Run: headless pygame with SDL's dummy video driver; simulated clock (each Clock.tick advances the game by its frame time, no real sleeping); random seed 0; keys injected as events and as key.get_pressed() state; no mouse input; restart key C tapped at the start of phases 3 and 4.
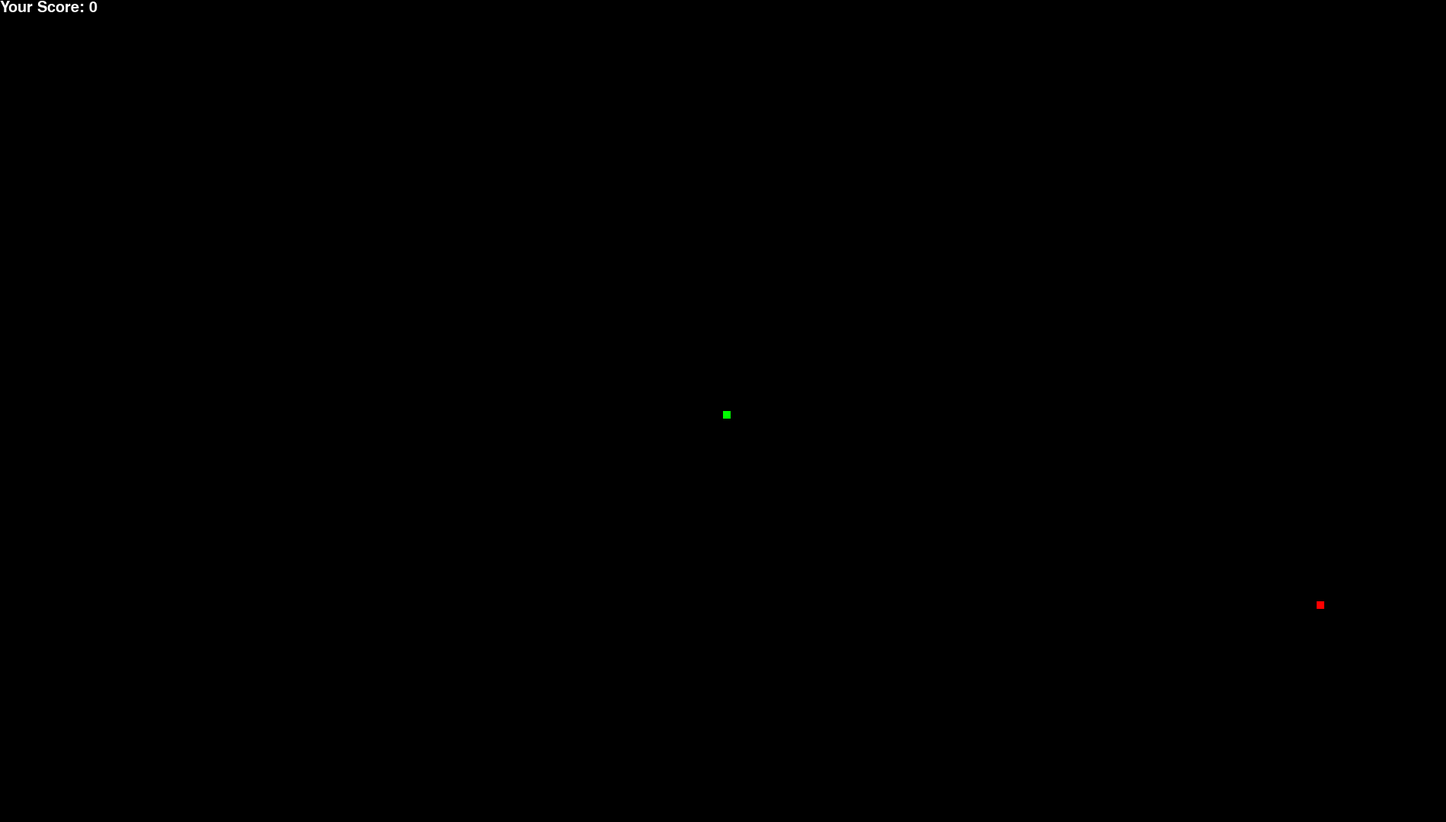
Frame 1 of 4 · flips 1–60 · no input
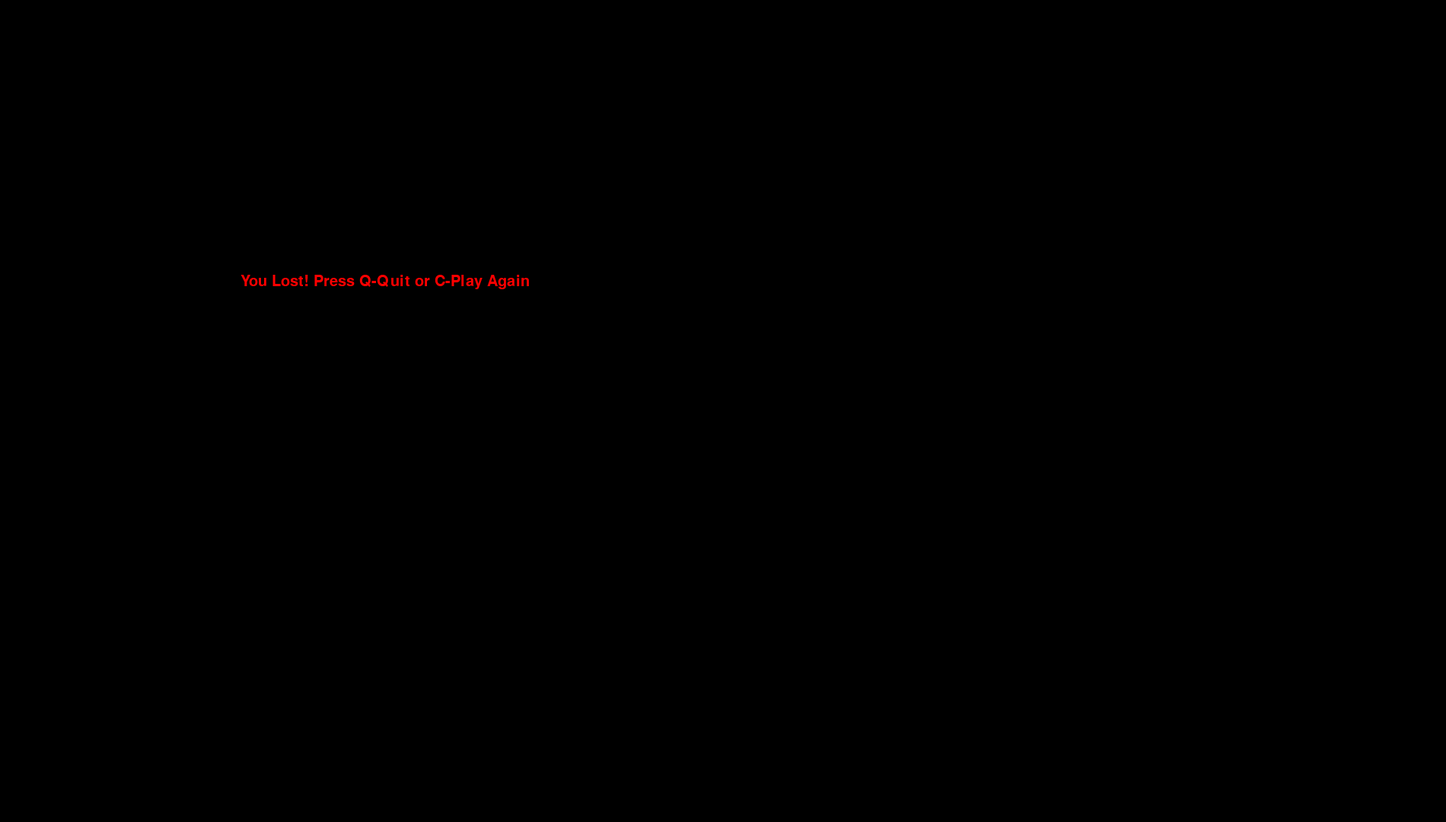
Frame 2 of 4 · flips 61–180 · tapped SPACE, RETURN · held RIGHT (→), D
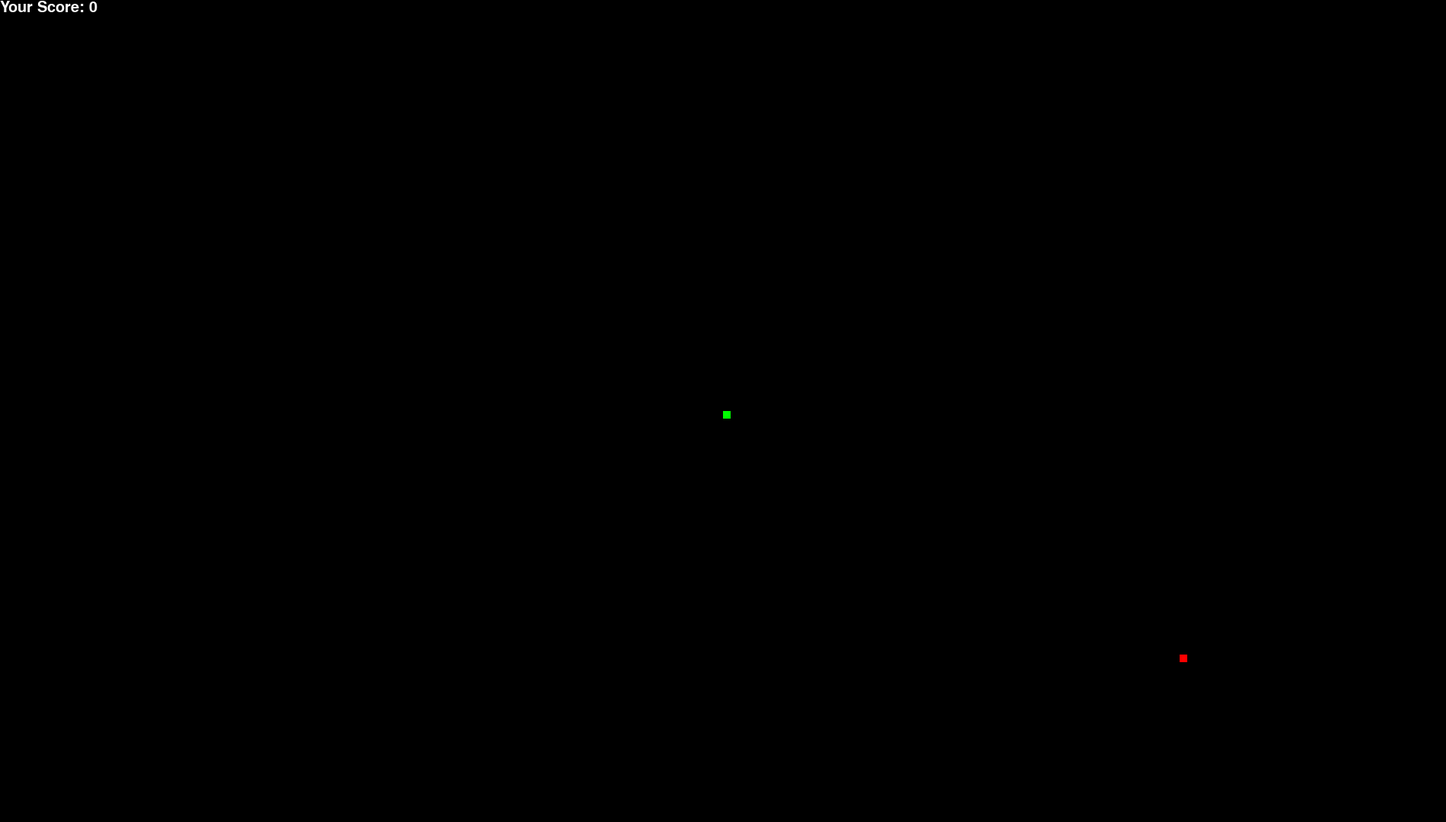
Frame 3 of 4 · flips 181–300 · tapped C · held DOWN (↓), S
Frame 4 of 4 · flips 301–420 · tapped C · held LEFT (←), A, UP (↑), W · screen same as frame 2, image omitted

The pygame program that drew these frames:

import pygame
import random
import time

# Initialize Pygame
pygame.init()

# Set screen dimensions
screen_width = 1900
screen_height = 1080
screen = pygame.display.set_mode((screen_width, screen_height))

# Title
pygame.display.set_caption("Snake Game")

# Colors
black = (0, 0, 0)
white = (255, 255, 255)
red = (255, 0, 0)
green = (0, 255, 0)

# Snake block size
block_size = 10

# Clock
clock =pygame.time.Clock()


# Font for displaying score
font_style = pygame.font.SysFont(None, 30)

def display_score(score):
    """Displays the score on the screen."""
    value = font_style.render("Your Score: " + str(score), True, white)
    screen.blit(value, [0, 0])

def draw_snake(snake_block, snake_list):
    """Draws the snake on the screen."""
    for x, y in snake_list:
        pygame.draw.rect(screen, green, [x, y, block_size, block_size])

def message(msg, color):
    """Displays a message on the screen."""
    mesg = font_style.render(msg, True, color)
    screen.blit(mesg, [screen_width / 6, screen_height / 3])

def game_loop():
    """Main game loop."""
    game_over = False
    game_close = False

    x1 = screen_width / 2
    y1 = screen_height / 2
    x1_change = 0
    y1_change = 0

    snake_list = []
    snake_length = 1

    # Food coordinates
    foodx = round(random.randrange(0, screen_width - block_size) / 10.0) * 10.0
    foody = round(random.randrange(0, screen_height - block_size) / 10.0) * 10.0

    # Game loop
    while not game_over:
        while game_close == True:
            screen.fill(black)
            message("You Lost! Press Q-Quit or C-Play Again", red)
            pygame.display.update()

            # Event handling for game over screen
            for event in pygame.event.get():
                if event.type == pygame.KEYDOWN:
                    if event.key == pygame.K_q:
                        game_over = True
                        game_close = False
                    if event.key == pygame.K_c:
                        game_loop()

        # Event handling for game in progress
        for event in pygame.event.get():
            if event.type == pygame.QUIT:
                game_over = True
            if event.type == pygame.KEYDOWN:
                if event.key == pygame.K_LEFT:
                    x1_change = -block_size
                    y1_change = 0
                elif event.key == pygame.K_RIGHT:
                    x1_change = block_size
                    y1_change = 0
                elif event.key == pygame.K_UP:
                    y1_change = -block_size
                    x1_change = 0
                elif event.key == pygame.K_DOWN:
                    y1_change = block_size
                    x1_change = 0

        # Boundary checks
        if x1 >= screen_width or x1 < 0 or y1 >= screen_height or y1 < 0:
            game_close = True

        # Snake movement
        x1 += x1_change
        y1 += y1_change
        screen.fill(black)

        # Draw food
        pygame.draw.rect(screen, red, [foodx, foody, block_size, block_size])

        # Snake head coordinates
        snake_head = [x1, y1]
        snake_list.append(snake_head)

        # Snake length control
        if len(snake_list) > snake_length:
            del snake_list[0]

        # Check for snake collision
        for x in snake_list[:-1]:
            if x == snake_head:
                game_close = True

        # Draw snake
        draw_snake(block_size, snake_list)

        # Display score
        display_score(snake_length - 1)

        # Update display
        pygame.display.update()

        # Check for food collision
        if x1 == foodx and y1 == foody:
            foodx = round(random.randrange(0, screen_width - block_size) / 10.0) * 10.0
            foody = round(random.randrange(0, screen_height - block_size) / 10.0) * 10.0
            snake_length += 1

        # Game speed
        clock.tick(5)

    # Quit Pygame
    pygame.quit()
    quit()

# Start the game
game_loop()
